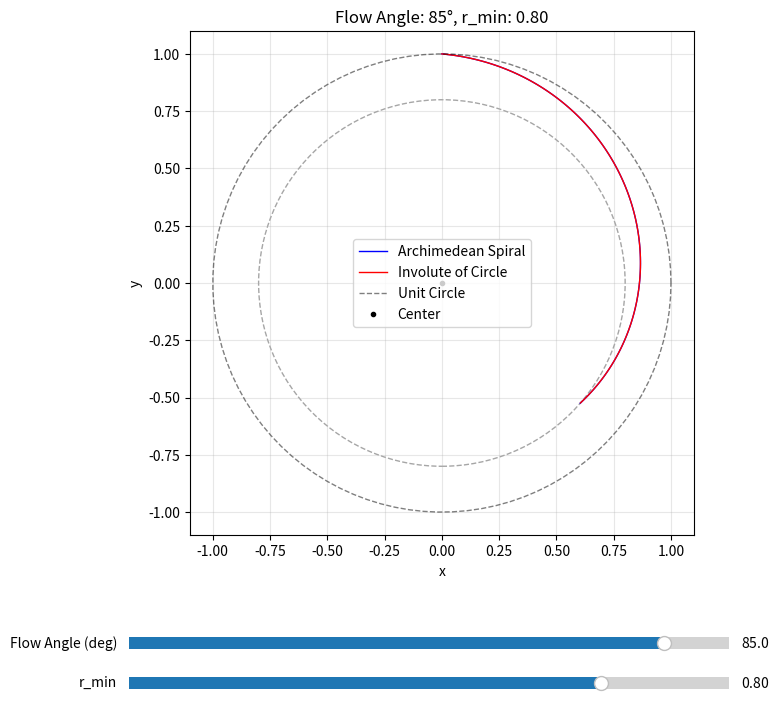

The matplotlib source for this figure:
import matplotlib.patches as patches
import matplotlib.pyplot as plt
import numpy as np
from matplotlib.widgets import Slider


def calculate_spirals(flow_angle_deg, r_min):
    """Calculate both spiral types based on input parameters"""
    # 1) derive scale factor S for Archimedean spiral
    flow_angle_rad = np.deg2rad(flow_angle_deg)
    S = np.tan(flow_angle_rad)

    # 2) Archimedean spiral
    # param t in [0, S*(1-r_min)]
    t = np.linspace(0, S * (1 - r_min), 500)
    r_s = 1 - t / S
    theta_s = np.pi / 2 - t  # clockwise from top
    x_s = r_s * np.cos(theta_s)
    y_s = r_s * np.sin(theta_s)

    # 3) Involute of circle
    a = 1 / np.sqrt(1 + S**2)  # circle radius
    phi1 = S
    sqrt_arg = (r_min / a) ** 2 - 1
    phi0 = max(0, np.sqrt(sqrt_arg)) if sqrt_arg > 0 else 0
    phi = np.linspace(phi0, phi1, 500)

    x = a * (np.cos(phi) + phi * np.sin(phi))
    y = a * (np.sin(phi) - phi * np.cos(phi))

    # rotate so that point at phi1 lands at top (0,1)
    x1 = a * (np.cos(phi1) + phi1 * np.sin(phi1))
    y1 = a * (np.sin(phi1) - phi1 * np.cos(phi1))
    alpha = np.pi / 2 - np.arctan2(y1, x1)

    X = x * np.cos(alpha) - y * np.sin(alpha)
    Y = x * np.sin(alpha) + y * np.cos(alpha)

    return x_s, y_s, X, Y


def update(val):
    """Update function for sliders"""
    flow_angle = slider1.val
    r_min_val = slider2.val

    # Recalculate spirals
    x_s, y_s, X, Y = calculate_spirals(flow_angle, r_min_val)

    # Update plot data
    line1.set_data(x_s, y_s)
    line2.set_data(X, Y)

    # Update circle mask
    circle_mask.set_radius(r_min_val)

    # Update title with current parameters
    ax.set_title(f"Flow Angle: {flow_angle:.1f}°, r_min: {r_min_val:.2f}")

    fig.canvas.draw_idle()


# Create the figure and axis
fig, ax = plt.subplots(figsize=(10, 8))
plt.subplots_adjust(bottom=0.25)  # Make room for sliders

# Initial parameters
flow_angle_deg = 85  # default
r_min = 0.8  # default

# Calculate initial spirals
x_s, y_s, X, Y = calculate_spirals(flow_angle_deg, r_min)

# Plot the spirals
(line1,) = ax.plot(x_s, y_s, "b-", linewidth=1, label="Archimedean Spiral")
(line2,) = ax.plot(X, Y, "r-", linewidth=1, label="Involute of Circle")

# Plot reference unit circle
theta_circle = np.linspace(0, 2 * np.pi, 100)
x_circle = np.cos(theta_circle)
y_circle = np.sin(theta_circle)
ax.plot(x_circle, y_circle, "k--", linewidth=1, alpha=0.5, label="Unit Circle")

# Add inner circle mask to show r_min boundary
circle_mask = patches.Circle(
    (0, 0), r_min, fill=False, edgecolor="gray", linestyle="--", alpha=0.7, label=f"r_min = {r_min}"
)

# Add center point
ax.plot(0, 0, "ko", markersize=3, label="Center")

# Set up the plot
ax.set_xlim(-1.1, 1.1)
ax.set_ylim(-1.1, 1.1)
ax.set_aspect("equal")
ax.grid(True, alpha=0.3)
ax.legend()
ax.set_title(f"Flow Angle: {flow_angle_deg}°, r_min: {r_min:.2f}")
ax.set_xlabel("x")
ax.set_ylabel("y")

# Add the circle mask to the plot
ax.add_patch(circle_mask)

# Create sliders
ax_slider1 = plt.axes([0.2, 0.1, 0.6, 0.03])
ax_slider2 = plt.axes([0.2, 0.05, 0.6, 0.03])

slider1 = Slider(ax_slider1, "Flow Angle (deg)", 45, 89.9, valinit=flow_angle_deg, valstep=0.1)
slider2 = Slider(ax_slider2, "r_min", 0.1, 0.99, valinit=r_min, valstep=0.01)

# Connect sliders to update function
slider1.on_changed(update)
slider2.on_changed(update)

plt.show()
